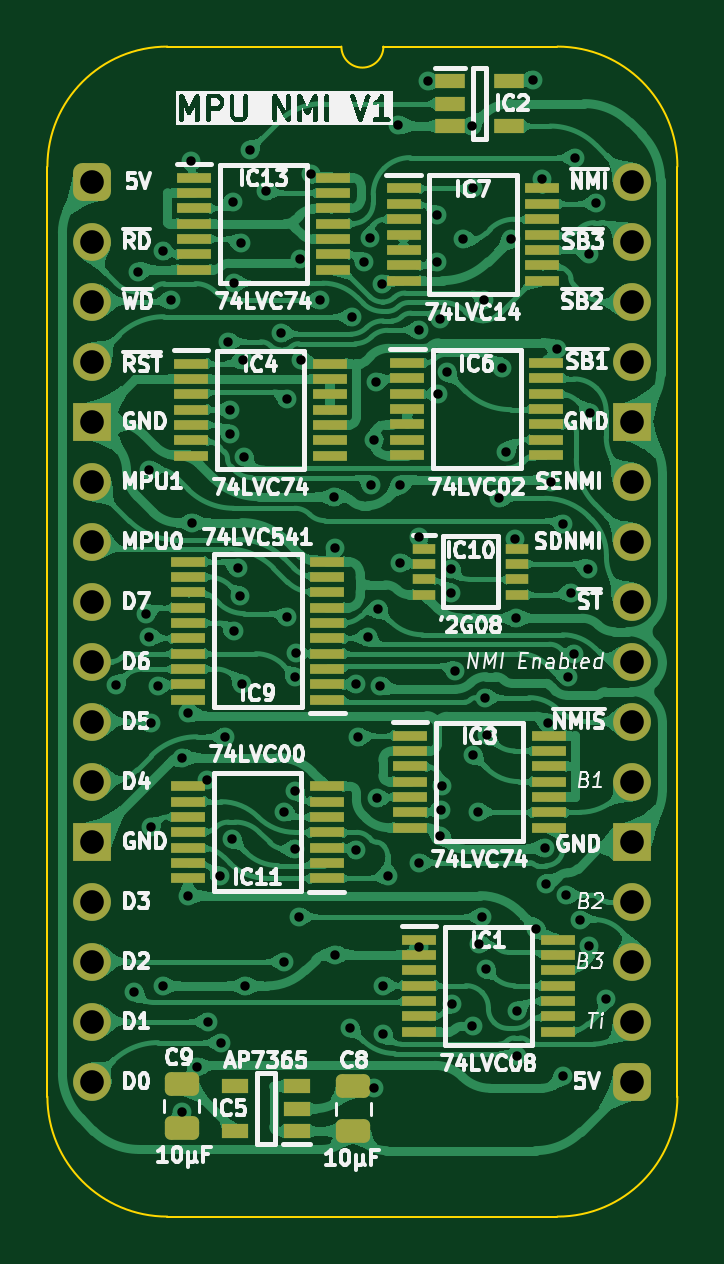
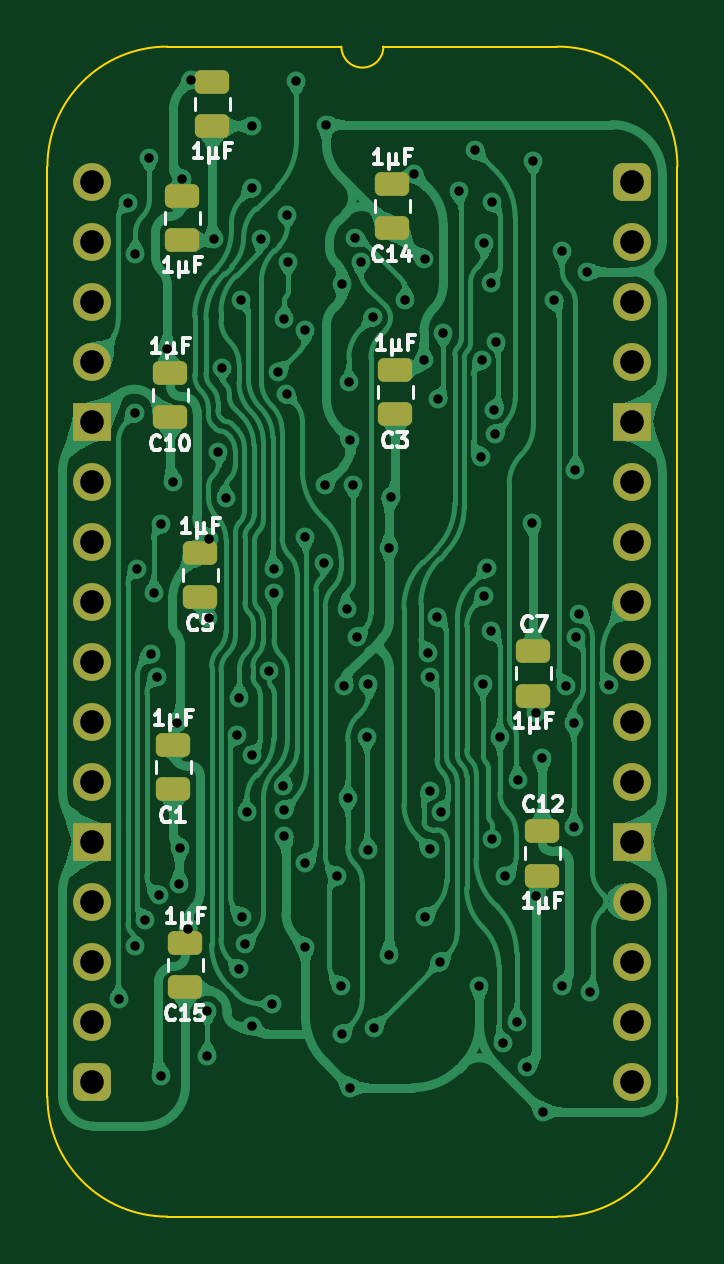
Circuit board: 11 layer files. Board 26.7 x 49.5 mm.
- bottom_copper: HCP65 MPU NMI-B_Cu.gbl (219015 bytes)
- bottom_mask: HCP65 MPU NMI-B_Mask.gbs (2857 bytes)
- paste: HCP65 MPU NMI-B_Paste.gbp (1931 bytes)
- bottom_silk: HCP65 MPU NMI-B_Silkscreen.gbo (20730 bytes)
- outline: HCP65 MPU NMI-Edge_Cuts.gm1 (1132 bytes)
- top_copper: HCP65 MPU NMI-F_Cu.gtl (371703 bytes)
- top_mask: HCP65 MPU NMI-F_Mask.gts (5982 bytes)
- paste: HCP65 MPU NMI-F_Paste.gtp (5050 bytes)
- top_silk: HCP65 MPU NMI-F_Silkscreen.gto (110311 bytes)
- drill: HCP65 MPU NMI-NPTH.drl (277 bytes)
- drill: HCP65 MPU NMI-PTH.drl (2891 bytes)

=== bottom_copper: HCP65 MPU NMI-B_Cu.gbl (219015 bytes, source omitted) ===
=== bottom_mask: HCP65 MPU NMI-B_Mask.gbs (2857 bytes, source withheld) ===
=== paste: HCP65 MPU NMI-B_Paste.gbp (1931 bytes, source withheld) ===
=== bottom_silk: HCP65 MPU NMI-B_Silkscreen.gbo (20730 bytes, source omitted) ===
=== outline: HCP65 MPU NMI-Edge_Cuts.gm1 ===
%TF.GenerationSoftware,KiCad,Pcbnew,8.0.7*%
%TF.CreationDate,2025-01-12T20:42:12+02:00*%
%TF.ProjectId,HCP65 MPU NMI,48435036-3520-44d5-9055-204e4d492e6b,V1*%
%TF.SameCoordinates,Original*%
%TF.FileFunction,Profile,NP*%
%FSLAX46Y46*%
G04 Gerber Fmt 4.6, Leading zero omitted, Abs format (unit mm)*
G04 Created by KiCad (PCBNEW 8.0.7) date 2025-01-12 20:42:12*
%MOMM*%
%LPD*%
G01*
G04 APERTURE LIST*
%TA.AperFunction,Profile*%
%ADD10C,0.100000*%
%TD*%
G04 APERTURE END LIST*
D10*
%TO.C,J2*%
X24765000Y-38735000D02*
G75*
G02*
X19685000Y-43815000I-5080000J0D01*
G01*
X19685000Y5715000D02*
G75*
G02*
X24765000Y635000I0J-5080000D01*
G01*
X12319000Y5715000D02*
G75*
G02*
X10541000Y5715000I-889000J0D01*
G01*
X3175000Y-43815000D02*
G75*
G02*
X-1905000Y-38735000I0J5080000D01*
G01*
X-1905000Y635000D02*
G75*
G02*
X3175000Y5715000I5080002J-2D01*
G01*
X24765000Y-38735000D02*
X24765000Y635000D01*
X19685000Y-43815000D02*
X3175000Y-43815000D01*
X19685000Y5715000D02*
X12319000Y5715000D01*
X10541000Y5715000D02*
X3175000Y5715000D01*
X-1905000Y635000D02*
X-1905000Y-38735000D01*
%TD*%
M02*

=== top_copper: HCP65 MPU NMI-F_Cu.gtl (371703 bytes, source omitted) ===
=== top_mask: HCP65 MPU NMI-F_Mask.gts ===
%TF.GenerationSoftware,KiCad,Pcbnew,8.0.7*%
%TF.CreationDate,2025-01-12T20:42:12+02:00*%
%TF.ProjectId,HCP65 MPU NMI,48435036-3520-44d5-9055-204e4d492e6b,V1*%
%TF.SameCoordinates,Original*%
%TF.FileFunction,Soldermask,Top*%
%TF.FilePolarity,Negative*%
%FSLAX46Y46*%
G04 Gerber Fmt 4.6, Leading zero omitted, Abs format (unit mm)*
G04 Created by KiCad (PCBNEW 8.0.7) date 2025-01-12 20:42:12*
%MOMM*%
%LPD*%
G01*
G04 APERTURE LIST*
G04 Aperture macros list*
%AMRoundRect*
0 Rectangle with rounded corners*
0 $1 Rounding radius*
0 $2 $3 $4 $5 $6 $7 $8 $9 X,Y pos of 4 corners*
0 Add a 4 corners polygon primitive as box body*
4,1,4,$2,$3,$4,$5,$6,$7,$8,$9,$2,$3,0*
0 Add four circle primitives for the rounded corners*
1,1,$1+$1,$2,$3*
1,1,$1+$1,$4,$5*
1,1,$1+$1,$6,$7*
1,1,$1+$1,$8,$9*
0 Add four rect primitives between the rounded corners*
20,1,$1+$1,$2,$3,$4,$5,0*
20,1,$1+$1,$4,$5,$6,$7,0*
20,1,$1+$1,$6,$7,$8,$9,0*
20,1,$1+$1,$8,$9,$2,$3,0*%
G04 Aperture macros list end*
%ADD10R,1.475000X0.450000*%
%ADD11RoundRect,0.250000X0.475000X-0.250000X0.475000X0.250000X-0.475000X0.250000X-0.475000X-0.250000X0*%
%ADD12R,0.950000X0.450000*%
%ADD13RoundRect,0.250000X-0.475000X0.250000X-0.475000X-0.250000X0.475000X-0.250000X0.475000X0.250000X0*%
%ADD14R,1.150000X0.600000*%
%ADD15R,1.250000X0.600000*%
%ADD16O,1.600000X1.600000*%
%ADD17R,1.600000X1.600000*%
%ADD18RoundRect,0.400000X-0.400000X-0.400000X0.400000X-0.400000X0.400000X0.400000X-0.400000X0.400000X0*%
G04 APERTURE END LIST*
D10*
%TO.C,IC4*%
X10050000Y-7702000D03*
X10050000Y-8352000D03*
X10050000Y-9002000D03*
X10050000Y-9652000D03*
X10050000Y-10302000D03*
X10050000Y-10952000D03*
X10050000Y-11602000D03*
X4174000Y-11602000D03*
X4174000Y-10952000D03*
X4174000Y-10302000D03*
X4174000Y-9652000D03*
X4174000Y-9002000D03*
X4174000Y-8352000D03*
X4174000Y-7702000D03*
%TD*%
%TO.C,IC8*%
X19321000Y-23450000D03*
X19321000Y-24100000D03*
X19321000Y-24750000D03*
X19321000Y-25400000D03*
X19321000Y-26050000D03*
X19321000Y-26700000D03*
X19321000Y-27350000D03*
X13445000Y-27350000D03*
X13445000Y-26700000D03*
X13445000Y-26050000D03*
X13445000Y-25400000D03*
X13445000Y-24750000D03*
X13445000Y-24100000D03*
X13445000Y-23450000D03*
%TD*%
%TO.C,IC11*%
X4047000Y-29498000D03*
X4047000Y-28848000D03*
X4047000Y-28198000D03*
X4047000Y-27548000D03*
X4047000Y-26898000D03*
X4047000Y-26248000D03*
X4047000Y-25598000D03*
X9923000Y-25598000D03*
X9923000Y-26248000D03*
X9923000Y-26898000D03*
X9923000Y-27548000D03*
X9923000Y-28198000D03*
X9923000Y-28848000D03*
X9923000Y-29498000D03*
%TD*%
D11*
%TO.C,C8*%
X11049000Y-38302400D03*
X11049000Y-40202400D03*
%TD*%
D10*
%TO.C,IC1*%
X19702000Y-32086000D03*
X19702000Y-32736000D03*
X19702000Y-33386000D03*
X19702000Y-34036000D03*
X19702000Y-34686000D03*
X19702000Y-35336000D03*
X19702000Y-35986000D03*
X13826000Y-35986000D03*
X13826000Y-35336000D03*
X13826000Y-34686000D03*
X13826000Y-34036000D03*
X13826000Y-33386000D03*
X13826000Y-32736000D03*
X13826000Y-32086000D03*
%TD*%
D12*
%TO.C,IC10*%
X17977000Y-15535000D03*
X17977000Y-16185000D03*
X17977000Y-16835000D03*
X17977000Y-17485000D03*
X14027000Y-17485000D03*
X14027000Y-16835000D03*
X14027000Y-16185000D03*
X14027000Y-15535000D03*
%TD*%
D13*
%TO.C,C9*%
X3784600Y-40082000D03*
X3784600Y-38182000D03*
%TD*%
D14*
%TO.C,IC5*%
X6040600Y-40193000D03*
X6040600Y-38293000D03*
X8640600Y-38293000D03*
X8640600Y-39243000D03*
X8640600Y-40193000D03*
%TD*%
D15*
%TO.C,IC2*%
X17633000Y4252000D03*
X17633000Y2352000D03*
X15133000Y2352000D03*
X15133000Y3302000D03*
X15133000Y4252000D03*
%TD*%
D10*
%TO.C,IC9*%
X4064000Y-21934000D03*
X4064000Y-21284000D03*
X4064000Y-20634000D03*
X4064000Y-19984000D03*
X4064000Y-19334000D03*
X4064000Y-18684000D03*
X4064000Y-18034000D03*
X4064000Y-17384000D03*
X4064000Y-16734000D03*
X4064000Y-16084000D03*
X9940000Y-16084000D03*
X9940000Y-16734000D03*
X9940000Y-17384000D03*
X9940000Y-18034000D03*
X9940000Y-18684000D03*
X9940000Y-19334000D03*
X9940000Y-19984000D03*
X9940000Y-20634000D03*
X9940000Y-21284000D03*
X9940000Y-21934000D03*
%TD*%
D16*
%TO.C,J2*%
X22860000Y0D03*
X22860000Y-2540000D03*
X22860000Y-5080000D03*
X22860000Y-7620000D03*
D17*
X22860000Y-10160000D03*
D16*
X22860000Y-12700000D03*
X22860000Y-15240000D03*
X22860000Y-17780000D03*
X22860000Y-20320000D03*
X22860000Y-22860000D03*
X22860000Y-25400000D03*
D17*
X22860000Y-27940000D03*
D16*
X22860000Y-30480000D03*
X22860000Y-33020000D03*
X22860000Y-35560000D03*
D18*
X22860000Y-38100000D03*
D16*
X0Y-38100000D03*
X0Y-35560000D03*
X0Y-33020000D03*
X0Y-30480000D03*
D17*
X0Y-27940000D03*
D16*
X0Y-25400000D03*
X0Y-22860000D03*
X0Y-20320000D03*
X0Y-17780000D03*
X0Y-15240000D03*
X0Y-12700000D03*
D17*
X0Y-10160000D03*
D16*
X0Y-7620000D03*
X0Y-5080000D03*
X0Y-2540000D03*
D18*
X0Y0D03*
%TD*%
D10*
%TO.C,IC13*%
X10177000Y172000D03*
X10177000Y-478000D03*
X10177000Y-1128000D03*
X10177000Y-1778000D03*
X10177000Y-2428000D03*
X10177000Y-3078000D03*
X10177000Y-3728000D03*
X4301000Y-3728000D03*
X4301000Y-3078000D03*
X4301000Y-2428000D03*
X4301000Y-1778000D03*
X4301000Y-1128000D03*
X4301000Y-478000D03*
X4301000Y172000D03*
%TD*%
%TO.C,IC6*%
X19211000Y-7672000D03*
X19211000Y-8322000D03*
X19211000Y-8972000D03*
X19211000Y-9622000D03*
X19211000Y-10272000D03*
X19211000Y-10922000D03*
X19211000Y-11572000D03*
X13335000Y-11572000D03*
X13335000Y-10922000D03*
X13335000Y-10272000D03*
X13335000Y-9622000D03*
X13335000Y-8972000D03*
X13335000Y-8322000D03*
X13335000Y-7672000D03*
%TD*%
%TO.C,IC7*%
X19050000Y-291000D03*
X19050000Y-941000D03*
X19050000Y-1591000D03*
X19050000Y-2241000D03*
X19050000Y-2891000D03*
X19050000Y-3541000D03*
X19050000Y-4191000D03*
X13174000Y-4191000D03*
X13174000Y-3541000D03*
X13174000Y-2891000D03*
X13174000Y-2241000D03*
X13174000Y-1591000D03*
X13174000Y-941000D03*
X13174000Y-291000D03*
%TD*%
M02*

=== paste: HCP65 MPU NMI-F_Paste.gtp ===
%TF.GenerationSoftware,KiCad,Pcbnew,8.0.7*%
%TF.CreationDate,2025-01-12T20:42:12+02:00*%
%TF.ProjectId,HCP65 MPU NMI,48435036-3520-44d5-9055-204e4d492e6b,V1*%
%TF.SameCoordinates,Original*%
%TF.FileFunction,Paste,Top*%
%TF.FilePolarity,Positive*%
%FSLAX46Y46*%
G04 Gerber Fmt 4.6, Leading zero omitted, Abs format (unit mm)*
G04 Created by KiCad (PCBNEW 8.0.7) date 2025-01-12 20:42:12*
%MOMM*%
%LPD*%
G01*
G04 APERTURE LIST*
G04 Aperture macros list*
%AMRoundRect*
0 Rectangle with rounded corners*
0 $1 Rounding radius*
0 $2 $3 $4 $5 $6 $7 $8 $9 X,Y pos of 4 corners*
0 Add a 4 corners polygon primitive as box body*
4,1,4,$2,$3,$4,$5,$6,$7,$8,$9,$2,$3,0*
0 Add four circle primitives for the rounded corners*
1,1,$1+$1,$2,$3*
1,1,$1+$1,$4,$5*
1,1,$1+$1,$6,$7*
1,1,$1+$1,$8,$9*
0 Add four rect primitives between the rounded corners*
20,1,$1+$1,$2,$3,$4,$5,0*
20,1,$1+$1,$4,$5,$6,$7,0*
20,1,$1+$1,$6,$7,$8,$9,0*
20,1,$1+$1,$8,$9,$2,$3,0*%
G04 Aperture macros list end*
%ADD10R,1.475000X0.450000*%
%ADD11RoundRect,0.250000X0.475000X-0.250000X0.475000X0.250000X-0.475000X0.250000X-0.475000X-0.250000X0*%
%ADD12R,0.950000X0.450000*%
%ADD13RoundRect,0.250000X-0.475000X0.250000X-0.475000X-0.250000X0.475000X-0.250000X0.475000X0.250000X0*%
%ADD14R,1.150000X0.600000*%
%ADD15R,1.250000X0.600000*%
G04 APERTURE END LIST*
D10*
%TO.C,IC4*%
X10050000Y-7702000D03*
X10050000Y-8352000D03*
X10050000Y-9002000D03*
X10050000Y-9652000D03*
X10050000Y-10302000D03*
X10050000Y-10952000D03*
X10050000Y-11602000D03*
X4174000Y-11602000D03*
X4174000Y-10952000D03*
X4174000Y-10302000D03*
X4174000Y-9652000D03*
X4174000Y-9002000D03*
X4174000Y-8352000D03*
X4174000Y-7702000D03*
%TD*%
%TO.C,IC8*%
X19321000Y-23450000D03*
X19321000Y-24100000D03*
X19321000Y-24750000D03*
X19321000Y-25400000D03*
X19321000Y-26050000D03*
X19321000Y-26700000D03*
X19321000Y-27350000D03*
X13445000Y-27350000D03*
X13445000Y-26700000D03*
X13445000Y-26050000D03*
X13445000Y-25400000D03*
X13445000Y-24750000D03*
X13445000Y-24100000D03*
X13445000Y-23450000D03*
%TD*%
%TO.C,IC11*%
X4047000Y-29498000D03*
X4047000Y-28848000D03*
X4047000Y-28198000D03*
X4047000Y-27548000D03*
X4047000Y-26898000D03*
X4047000Y-26248000D03*
X4047000Y-25598000D03*
X9923000Y-25598000D03*
X9923000Y-26248000D03*
X9923000Y-26898000D03*
X9923000Y-27548000D03*
X9923000Y-28198000D03*
X9923000Y-28848000D03*
X9923000Y-29498000D03*
%TD*%
D11*
%TO.C,C8*%
X11049000Y-38302400D03*
X11049000Y-40202400D03*
%TD*%
D10*
%TO.C,IC1*%
X19702000Y-32086000D03*
X19702000Y-32736000D03*
X19702000Y-33386000D03*
X19702000Y-34036000D03*
X19702000Y-34686000D03*
X19702000Y-35336000D03*
X19702000Y-35986000D03*
X13826000Y-35986000D03*
X13826000Y-35336000D03*
X13826000Y-34686000D03*
X13826000Y-34036000D03*
X13826000Y-33386000D03*
X13826000Y-32736000D03*
X13826000Y-32086000D03*
%TD*%
D12*
%TO.C,IC10*%
X17977000Y-15535000D03*
X17977000Y-16185000D03*
X17977000Y-16835000D03*
X17977000Y-17485000D03*
X14027000Y-17485000D03*
X14027000Y-16835000D03*
X14027000Y-16185000D03*
X14027000Y-15535000D03*
%TD*%
D13*
%TO.C,C9*%
X3784600Y-40082000D03*
X3784600Y-38182000D03*
%TD*%
D14*
%TO.C,IC5*%
X6040600Y-40193000D03*
X6040600Y-38293000D03*
X8640600Y-38293000D03*
X8640600Y-39243000D03*
X8640600Y-40193000D03*
%TD*%
D15*
%TO.C,IC2*%
X17633000Y4252000D03*
X17633000Y2352000D03*
X15133000Y2352000D03*
X15133000Y3302000D03*
X15133000Y4252000D03*
%TD*%
D10*
%TO.C,IC9*%
X4064000Y-21934000D03*
X4064000Y-21284000D03*
X4064000Y-20634000D03*
X4064000Y-19984000D03*
X4064000Y-19334000D03*
X4064000Y-18684000D03*
X4064000Y-18034000D03*
X4064000Y-17384000D03*
X4064000Y-16734000D03*
X4064000Y-16084000D03*
X9940000Y-16084000D03*
X9940000Y-16734000D03*
X9940000Y-17384000D03*
X9940000Y-18034000D03*
X9940000Y-18684000D03*
X9940000Y-19334000D03*
X9940000Y-19984000D03*
X9940000Y-20634000D03*
X9940000Y-21284000D03*
X9940000Y-21934000D03*
%TD*%
%TO.C,IC13*%
X10177000Y172000D03*
X10177000Y-478000D03*
X10177000Y-1128000D03*
X10177000Y-1778000D03*
X10177000Y-2428000D03*
X10177000Y-3078000D03*
X10177000Y-3728000D03*
X4301000Y-3728000D03*
X4301000Y-3078000D03*
X4301000Y-2428000D03*
X4301000Y-1778000D03*
X4301000Y-1128000D03*
X4301000Y-478000D03*
X4301000Y172000D03*
%TD*%
%TO.C,IC6*%
X19211000Y-7672000D03*
X19211000Y-8322000D03*
X19211000Y-8972000D03*
X19211000Y-9622000D03*
X19211000Y-10272000D03*
X19211000Y-10922000D03*
X19211000Y-11572000D03*
X13335000Y-11572000D03*
X13335000Y-10922000D03*
X13335000Y-10272000D03*
X13335000Y-9622000D03*
X13335000Y-8972000D03*
X13335000Y-8322000D03*
X13335000Y-7672000D03*
%TD*%
%TO.C,IC7*%
X19050000Y-291000D03*
X19050000Y-941000D03*
X19050000Y-1591000D03*
X19050000Y-2241000D03*
X19050000Y-2891000D03*
X19050000Y-3541000D03*
X19050000Y-4191000D03*
X13174000Y-4191000D03*
X13174000Y-3541000D03*
X13174000Y-2891000D03*
X13174000Y-2241000D03*
X13174000Y-1591000D03*
X13174000Y-941000D03*
X13174000Y-291000D03*
%TD*%
M02*

=== top_silk: HCP65 MPU NMI-F_Silkscreen.gto (110311 bytes, source omitted) ===
=== drill: HCP65 MPU NMI-NPTH.drl ===
M48
; DRILL file {KiCad 8.0.7} date 2025-01-12T20:42:19+0200
; FORMAT={-:-/ absolute / inch / decimal}
; #@! TF.CreationDate,2025-01-12T20:42:19+02:00
; #@! TF.GenerationSoftware,Kicad,Pcbnew,8.0.7
; #@! TF.FileFunction,NonPlated,1,2,NPTH
FMAT,2
INCH
%
G90
G05
M30

=== drill: HCP65 MPU NMI-PTH.drl ===
M48
; DRILL file {KiCad 8.0.7} date 2025-01-12T20:42:19+0200
; FORMAT={-:-/ absolute / inch / decimal}
; #@! TF.CreationDate,2025-01-12T20:42:19+02:00
; #@! TF.GenerationSoftware,Kicad,Pcbnew,8.0.7
; #@! TF.FileFunction,Plated,1,2,PTH
FMAT,2
INCH
; #@! TA.AperFunction,Plated,PTH,ViaDrill
T1C0.0157
; #@! TA.AperFunction,Plated,PTH,ComponentDrill
T2C0.0394
%
G90
G05
T1
X0.0391Y-0.8388
X0.07Y-1.35
X0.0755Y-0.15
X0.0896Y-0.72
X0.0943Y-0.7592
X0.095Y-0.48
X0.0976Y-0.9026
X0.0976Y-1.0757
X0.11Y-0.84
X0.1169Y-1.34
X0.1171Y-0.1157
X0.1303Y-0.1976
X0.149Y-1.55
X0.15Y-0.96
X0.16Y-1.19
X0.16Y-0.885
X0.165Y0.035
X0.1666Y-0.5684
X0.175Y-1.475
X0.1911Y-0.9967
X0.1931Y-1.4
X0.2121Y-1.1579
X0.215Y-1.435
X0.2209Y-0.9253
X0.2267Y-0.2669
X0.2297Y-0.4201
X0.23Y-0.38
X0.2332Y-1.0952
X0.2346Y-0.0336
X0.2352Y-0.7495
X0.236Y-0.1692
X0.242Y-0.644
X0.2467Y-0.6905
X0.2474Y-0.1031
X0.2487Y-0.8372
X0.2513Y-0.2977
X0.2528Y-0.4582
X0.255Y-1.3405
X0.262Y0.052
X0.2893Y-0.0158
X0.315Y-0.2527
X0.3198Y-1.05
X0.32Y-1.3
X0.3237Y-0.3625
X0.325Y-0.725
X0.3374Y-1.1124
X0.3376Y-0.825
X0.338Y-1.0151
X0.34Y-0.785
X0.345Y-1.225
X0.3465Y-0.1283
X0.3475Y-0.2981
X0.3637Y0.0123
X0.3786Y-0.1976
X0.4026Y-0.5256
X0.405Y-1.2882
X0.4051Y-0.6099
X0.43Y-1.41
X0.4326Y-0.2261
X0.44Y-1.1141
X0.44Y-0.838
X0.4424Y-0.9257
X0.4531Y-0.1332
X0.4594Y-0.7592
X0.462Y-0.094
X0.465Y-0.505
X0.47Y-0.43
X0.47Y-1.51
X0.4727Y-0.3348
X0.4746Y-1.028
X0.476Y-0.712
X0.48Y-0.84
X0.4833Y-0.171
X0.484Y-1.42
X0.485Y-1.34
X0.4919Y-1.1569
X0.51Y0.095
X0.5127Y-0.505
X0.5133Y-0.635
X0.5449Y-0.2467
X0.545Y-0.5926
X0.545Y-1.135
X0.545Y-1.275
X0.56Y0.1674
X0.5736Y-0.1333
X0.575Y-0.055
X0.5765Y-0.3544
X0.58Y-1.09
X0.58Y-0.229
X0.5807Y-1.0468
X0.582Y-1.0074
X0.5902Y-0.3175
X0.5973Y-0.6451
X0.5973Y-0.685
X0.6Y-1.37
X0.605Y-0.815
X0.6185Y-0.096
X0.6335Y0.0926
X0.6335Y-1.4079
X0.634Y-0.0115
X0.6346Y-0.9554
X0.6424Y-1.05
X0.645Y-1.27
X0.65Y-1.225
X0.6527Y-0.1973
X0.655Y-0.86
X0.6561Y-1.3123
X0.6582Y-0.9225
X0.678Y-0.5278
X0.6833Y-0.3101
X0.69Y-0.4499
X0.6973Y-0.0956
X0.705Y-0.595
X0.7065Y-0.7277
X0.7083Y-1.3819
X0.7083Y-1.4567
X0.735Y0.17
X0.74Y-1.245
X0.75Y0.005
X0.7536Y-1.1105
X0.7554Y-1.17
X0.7588Y-0.9016
X0.765Y-0.5
X0.775Y-0.279
X0.785Y-0.57
X0.785Y-1.49
X0.7898Y-1.1892
X0.7926Y-0.825
X0.7979Y-0.685
X0.8031Y-0.7871
X0.805Y0.04
X0.812Y-1.23
X0.8254Y-0.645
X0.8282Y-0.12
X0.8284Y-1.274
X0.8287Y-0.3861
X0.84Y-0.035
X0.856Y-1.362
T2
X0.0Y0.0
X0.0Y-0.1
X0.0Y-0.2
X0.0Y-0.3
X0.0Y-0.4
X0.0Y-0.5
X0.0Y-0.6
X0.0Y-0.7
X0.0Y-0.8
X0.0Y-0.9
X0.0Y-1.0
X0.0Y-1.1
X0.0Y-1.2
X0.0Y-1.3
X0.0Y-1.4
X0.0Y-1.5
X0.9Y0.0
X0.9Y-0.1
X0.9Y-0.2
X0.9Y-0.3
X0.9Y-0.4
X0.9Y-0.5
X0.9Y-0.6
X0.9Y-0.7
X0.9Y-0.8
X0.9Y-0.9
X0.9Y-1.0
X0.9Y-1.1
X0.9Y-1.2
X0.9Y-1.3
X0.9Y-1.4
X0.9Y-1.5
M30
